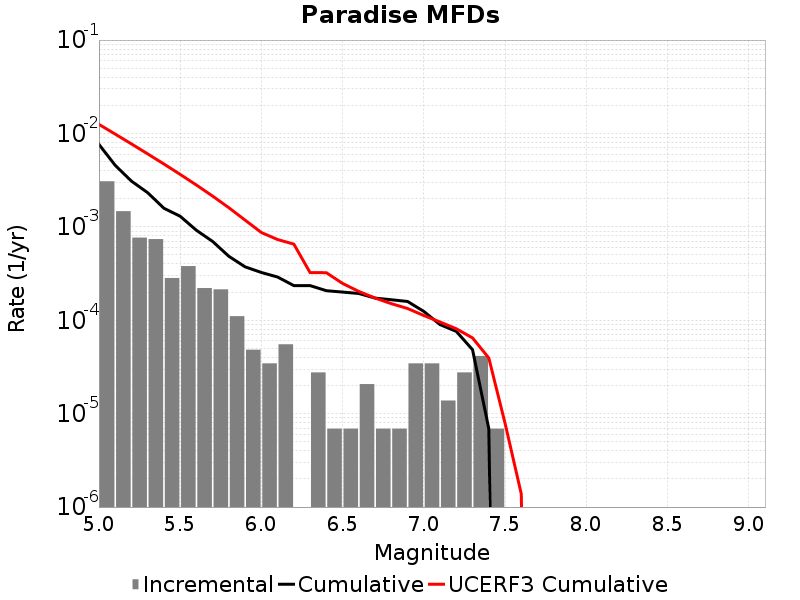

The table this chart was drawn from, first rows:
Magnitude, Incremental Rate, Cumulative Rate, UCERF3 Cumulative Rate
5.05, 0.003075, 0.007635, 0.01251
5.15, 0.001472, 0.00456, 0.009846
5.25, 7.6693227E-4, 0.003088, 0.007728
5.35, 7.392951E-4, 0.002322, 0.006045
5.45, 2.832813E-4, 0.001582, 0.004709
5.55, 3.800115E-4, 0.001299, 0.003647
5.65, 2.210976E-4, 9.1893686E-4, 0.002804
5.75, 2.141883E-4, 6.978393E-4, 0.002134
5.85, 1.105488E-4, 4.83651E-4, 0.001602
5.95, 4.83651E-5, 3.731022E-4, 0.001179
6.05, 3.4546498E-5, 3.247371E-4, 8.693447E-4
6.15, 5.52744E-5, 2.901906E-4, 7.3164277E-4
6.25, 0.0, 2.349162E-4, 6.5304834E-4
6.35, 2.76372E-5, 2.349162E-4, 3.2353308E-4
6.45, 6.9093E-6, 2.07279E-4, 3.230096E-4
6.55, 6.9093E-6, 2.003697E-4, 2.4784185E-4
6.65, 2.0727899E-5, 1.934604E-4, 2.0350676E-4
6.75, 6.9093E-6, 1.727325E-4, 1.7288687E-4
6.85, 6.9093E-6, 1.6582319E-4, 1.5054115E-4
6.95, 3.4546498E-5, 1.589139E-4, 1.3362602E-4
7.05, 3.4546498E-5, 1.243674E-4, 1.1242266E-4
7.15, 1.38186E-5, 8.98209E-5, 9.578157E-5
7.25, 2.76372E-5, 7.6002296E-5, 8.1087754E-5
7.35, 4.1455798E-5, 4.83651E-5, 6.46881E-5
7.45, 6.9093E-6, 6.9093E-6, 3.9477436E-5
7.55, 0.0, 0.0, 7.901982E-6
7.65, 0.0, 0.0, 1.3823751E-6
7.75, 0.0, 0.0, 0.0
7.85, 0.0, 0.0, 0.0
7.95, 0.0, 0.0, 0.0
8.05, 0.0, 0.0, 0.0
8.15, 0.0, 0.0, 0.0
8.25, 0.0, 0.0, 0.0
8.35, 0.0, 0.0, 0.0
8.45, 0.0, 0.0, 0.0
8.55, 0.0, 0.0, 0.0
8.65, 0.0, 0.0, 0.0
8.75, 0.0, 0.0, 0.0
8.85, 0.0, 0.0, 0.0
8.95, 0.0, 0.0, 0.0
9.05, 0.0, 0.0, 0.0
